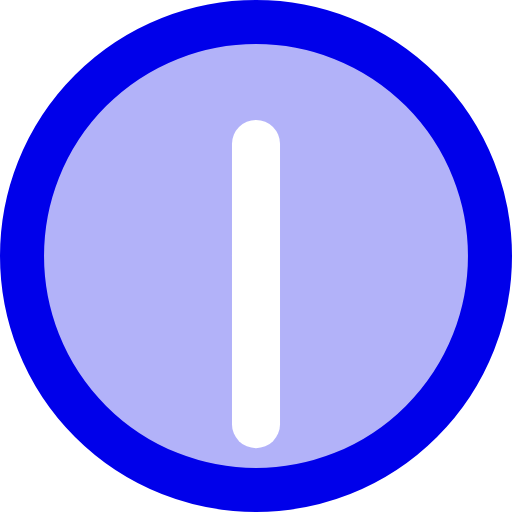
t = 0.00 s
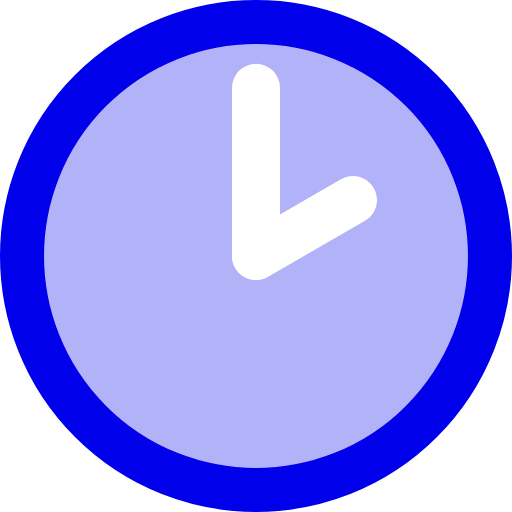
t = 1.50 s
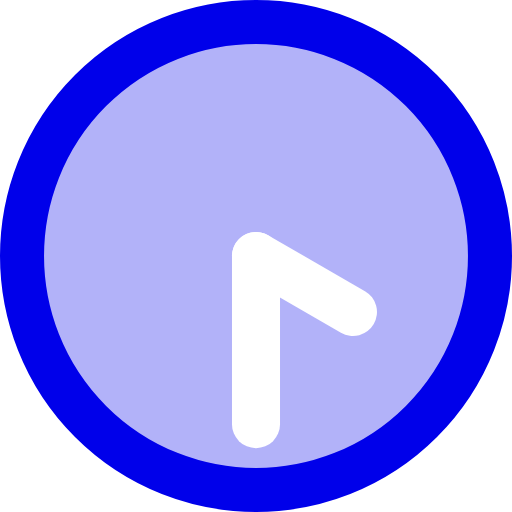
t = 3.00 s
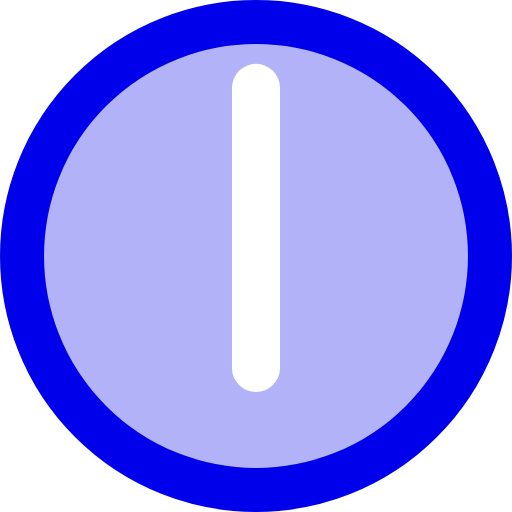
t = 4.50 s
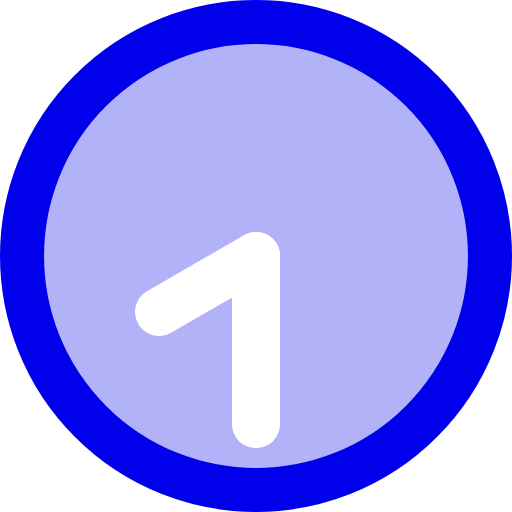
t = 6.00 s
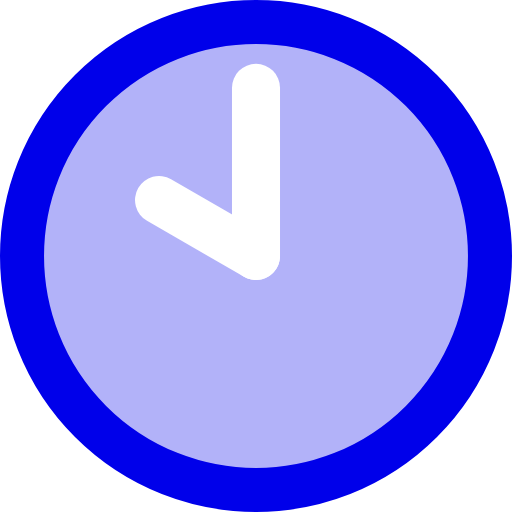
t = 7.50 s

The animated SVG that drew these frames (rendered in a browser with its animation timeline set to each time). Animation: 2 SMIL elements (animateTransform=2); one cycle of 9.00 s, repeats indefinitely.

<?xml version="1.0" encoding="UTF-8" standalone="no"?>
<svg
   width="100%"
   height="100%"
   viewBox="0 0 100 100"
   version="1.1"
   id="svg1"
   sodipodi:docname="Clock.Spinning.Rotating.Fill.Blue.Animated.loop copy.svg"
   inkscape:version="1.3-beta (cedbd6c, 2023-05-28)"
   xmlns:inkscape="http://www.inkscape.org/namespaces/inkscape"
   xmlns:sodipodi="http://sodipodi.sourceforge.net/DTD/sodipodi-0.dtd"
   xmlns="http://www.w3.org/2000/svg"
   xmlns:svg="http://www.w3.org/2000/svg">
  <defs
     id="defs1" />
  <sodipodi:namedview
     id="namedview1"
     pagecolor="#505050"
     bordercolor="#ffffff"
     borderopacity="1"
     inkscape:showpageshadow="0"
     inkscape:pageopacity="0"
     inkscape:pagecheckerboard="1"
     inkscape:deskcolor="#505050"
     inkscape:zoom="2.36"
     inkscape:cx="-0.84745763"
     inkscape:cy="47.669492"
     inkscape:window-width="1312"
     inkscape:window-height="666"
     inkscape:window-x="0"
     inkscape:window-y="25"
     inkscape:window-maximized="0"
     inkscape:current-layer="svg1" />
  <g
     id="Clock-Fill-Blue-Animated-loop"
     transform="matrix(4.6920036,0,0,4.6920036,-6.3040432,-6.3040432)">
    <g
       id="clock-face">
      <ellipse
         style="display:inline;fill:#0000ea;fill-opacity:0.3;fill-rule:evenodd;stroke:#0000ea;stroke-width:1.83333;stroke-linecap:round;stroke-linejoin:round;stroke-miterlimit:5;stroke-dasharray:none"
         id="path3"
         cx="12"
         cy="12"
         rx="9.7397633"
         ry="9.7397642" />
    </g>
    <g
       id="hour-min-hands-blue">
      <g
         id="hour-hand-blue">
        <rect
           width="2"
           height="9"
           x="11"
           y="11"
           fill="#0000ff"
           rx="1"
           id="rect2"
           style="display:inline;fill:#ffffff;fill-opacity:1">
          <animateTransform
             attributeName="transform"
             dur="1.0s"
             repeatCount="indefinite"
             type="rotate"
             values="0 12 12;360 12 12" />
        </rect>
      </g>
      <g
         id="min-hand-blue">
        <rect
           width="2"
           height="6.6602693"
           x="11"
           y="6.3397303"
           fill="#0000ff"
           rx="1"
           id="rect3"
           style="display:inline;opacity:1;stroke-width:0.975432;fill:#ffffff;fill-opacity:1">
          <animateTransform
             attributeName="transform"
             dur="9s"
             repeatCount="indefinite"
             type="rotate"
             values="0 12 12;360 12 12" />
        </rect>
      </g>
    </g>
  </g>
</svg>
